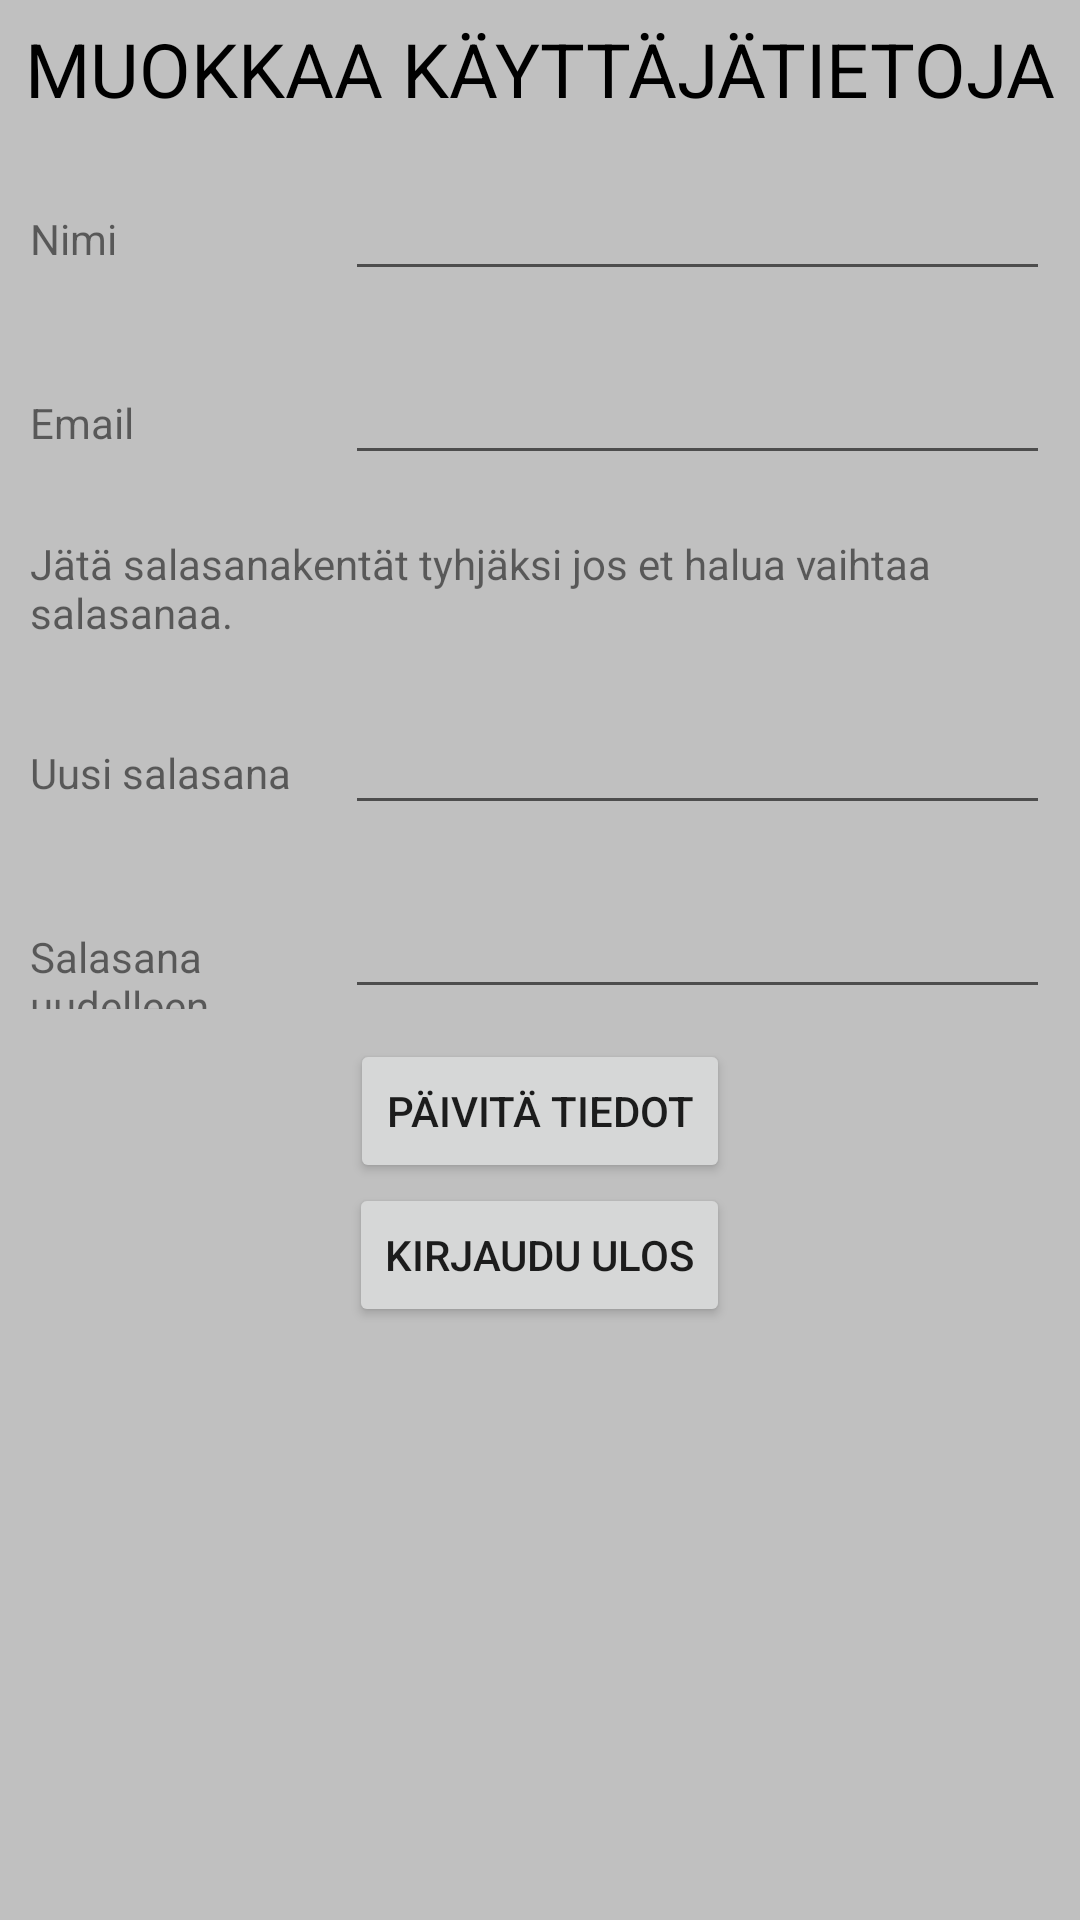

This screen was rendered from an Android layout file. Write that file and the resources it references.
<!-- AndroidManifest.xml: application theme AppTheme -->
<!-- res/layout/fragment_kuljettajat.xml -->
<?xml version="1.0" encoding="utf-8"?>
<LinearLayout xmlns:android="http://schemas.android.com/apk/res/android"
    android:id="@+id/my_recycler_view"
    android:layout_width="match_parent"
    android:layout_height="match_parent"
    android:background="@color/silver"
    android:orientation="vertical">

    <TextView
        android:id="@+id/drivers"
        android:layout_width="match_parent"
        android:layout_height="wrap_content"
        android:text="MUOKKAA KÄYTTÄJÄTIETOJA"
        android:textSize="25dp"
        android:textColor="@color/black"
        android:gravity="center"
        android:paddingTop="6dp"
        android:paddingBottom="6dp"/>

    <LinearLayout
        android:layout_marginRight="10dp"
        android:layout_marginLeft="10dp"
        android:layout_marginTop="10dp"
        android:layout_marginBottom="10dp"
        android:layout_width="match_parent"
        android:layout_height="wrap_content"
        android:orientation="horizontal">

        <TextView
            android:id="@+id/us1"
            android:layout_width="80dp"
            android:layout_height="wrap_content"
            android:layout_weight="1"
            android:text="Nimi" />

        <EditText
            android:id="@+id/user_name"
            android:layout_width="wrap_content"
            android:layout_height="wrap_content"
            android:layout_weight="1"
            android:ems="10"
            android:inputType="textPersonName" />
    </LinearLayout>

    <LinearLayout
        android:layout_marginRight="10dp"
        android:layout_marginLeft="10dp"
        android:layout_marginTop="10dp"
        android:layout_marginBottom="10dp"
        android:layout_width="match_parent"
        android:layout_height="wrap_content"
        android:orientation="horizontal">

        <TextView
            android:id="@+id/us2"
            android:layout_width="80dp"
            android:layout_height="wrap_content"
            android:layout_weight="1"
            android:text="Email" />

        <EditText
            android:id="@+id/user_email"
            android:layout_width="wrap_content"
            android:layout_height="wrap_content"
            android:layout_weight="1"
            android:ems="10"
            android:inputType="number" />

    </LinearLayout>

    <TextView
        android:layout_marginRight="10dp"
        android:layout_marginLeft="10dp"
        android:layout_marginTop="10dp"
        android:layout_marginBottom="10dp"
        android:id="@+id/textView12"
        android:layout_width="wrap_content"
        android:layout_height="wrap_content"
        android:layout_gravity="center"
        android:text="Jätä salasanakentät tyhjäksi jos et halua vaihtaa salasanaa." />

    <LinearLayout
        android:layout_marginRight="10dp"
        android:layout_marginLeft="10dp"
        android:layout_marginTop="10dp"
        android:layout_marginBottom="10dp"
        android:layout_width="match_parent"
        android:layout_height="wrap_content"
        android:orientation="horizontal">

        <TextView
            android:id="@+id/psw1"
            android:layout_width="80dp"
            android:layout_height="wrap_content"
            android:layout_weight="1"
            android:text="Uusi salasana" />

        <EditText
            android:id="@+id/user_password1"
            android:layout_width="wrap_content"
            android:layout_height="wrap_content"
            android:layout_weight="1"
            android:ems="10"
            android:inputType="textPassword" />
    </LinearLayout>

    <LinearLayout
        android:layout_marginRight="10dp"
        android:layout_marginLeft="10dp"
        android:layout_marginTop="10dp"
        android:layout_marginBottom="10dp"
        android:layout_width="match_parent"
        android:layout_height="wrap_content"
        android:orientation="horizontal">

        <TextView
            android:id="@+id/psw2"
            android:layout_width="80dp"
            android:layout_height="wrap_content"
            android:layout_weight="1"
            android:text="Salasana uudelleen" />

        <EditText
            android:id="@+id/user_password2"
            android:layout_width="wrap_content"
            android:layout_height="wrap_content"
            android:layout_weight="1"
            android:ems="10"
            android:inputType="textPassword" />
    </LinearLayout>

    <Button
        android:id="@+id/update_info"
        android:layout_gravity="center"
        android:layout_width="wrap_content"
        android:layout_height="wrap_content"
        android:text="päivitä tiedot" />

    <Button
        android:id="@+id/logout"
        android:layout_gravity="center"
        android:layout_width="wrap_content"
        android:layout_height="wrap_content"
        android:text="kirjaudu ulos" />




</LinearLayout>
<!-- resources referenced by this layout -->
<resources>
  <color name="black">#000000</color>
  <color name="silver">#C0C0C0</color>
  <style name="AppTheme" parent="Theme.AppCompat.Light.DarkActionBar">
          
          
          <item name="colorPrimary">@color/black</item>
          
          <item name="colorPrimaryDark">@color/black</item>
  
          <item name="colorAccent">@color/black</item>
  
      </style>
</resources>
